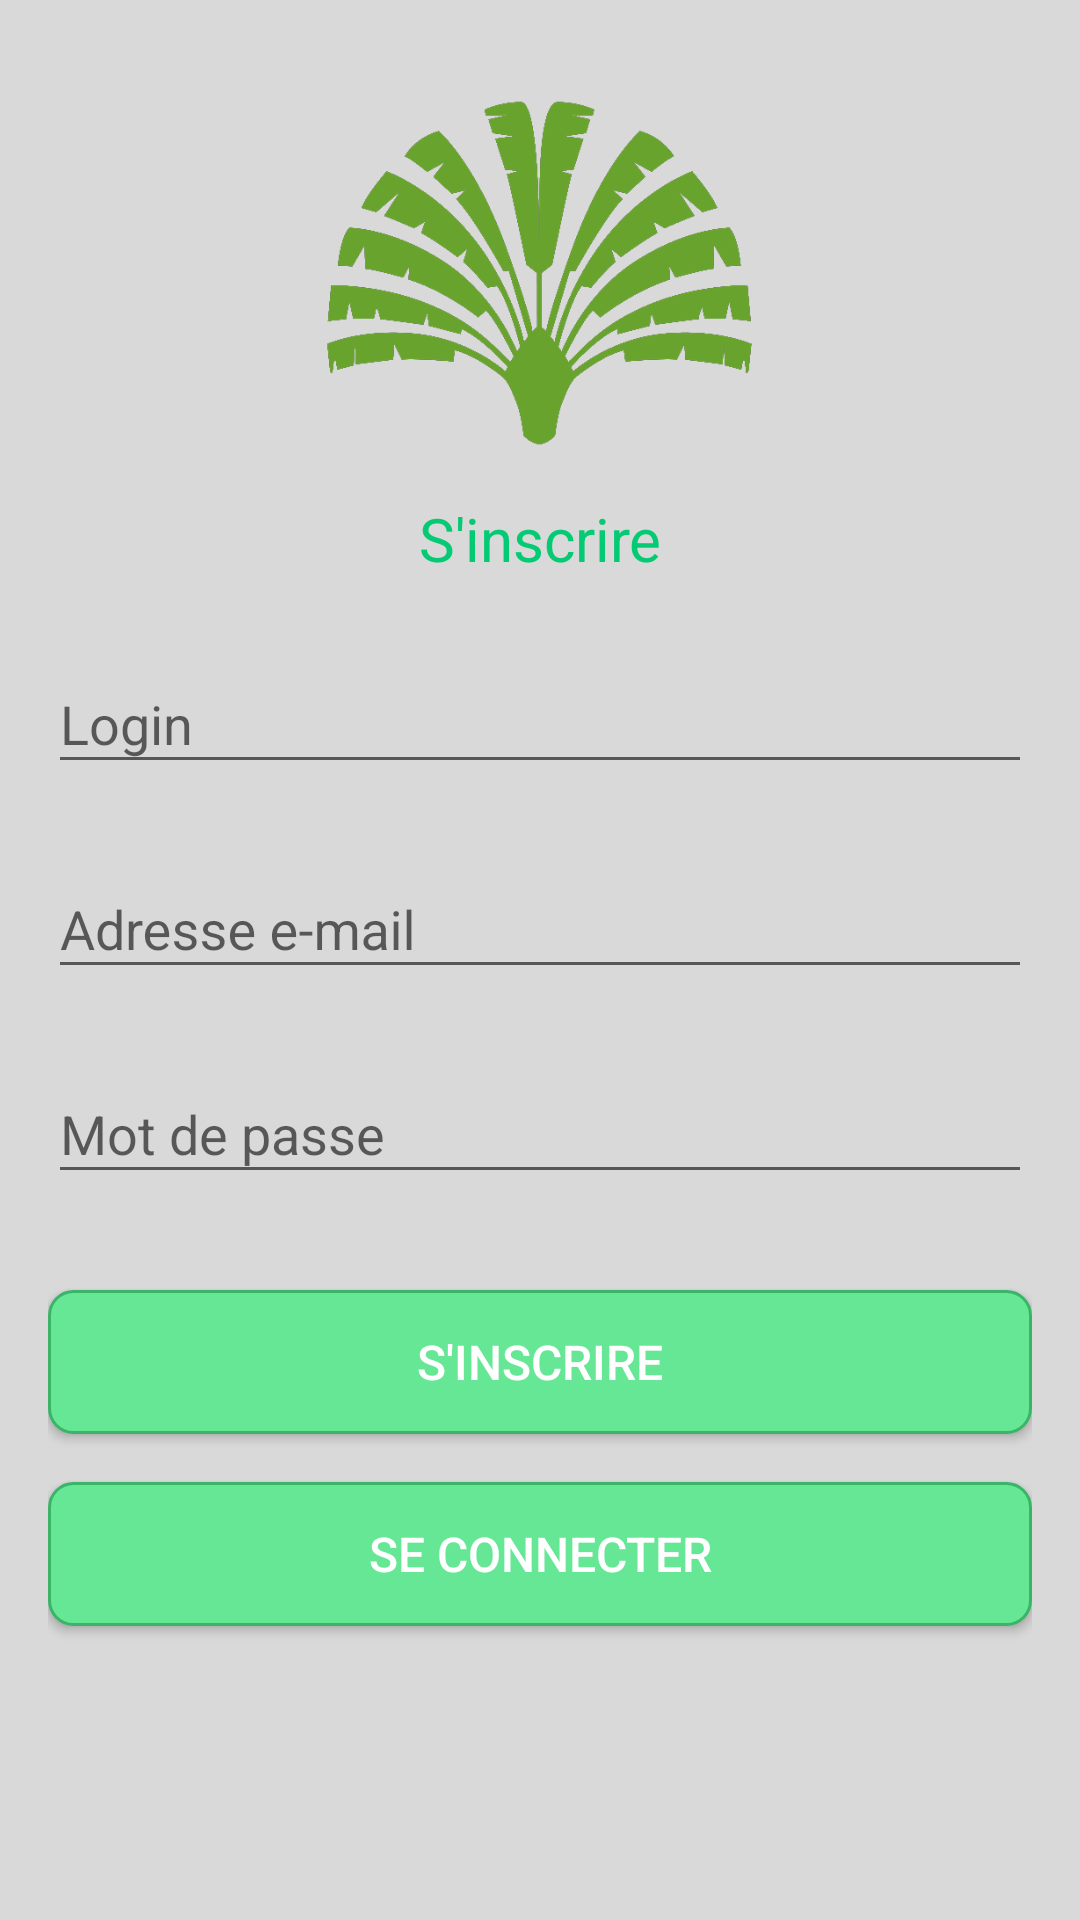

Reconstruct the res/layout file that produces this screen, plus the resources it refers to.
<!-- AndroidManifest.xml: application theme AppTheme -->
<!-- res/layout/fragment_inscription.xml -->
<?xml version="1.0" encoding="utf-8"?>
<androidx.constraintlayout.widget.ConstraintLayout
    xmlns:android="http://schemas.android.com/apk/res/android"
    android:layout_width="match_parent"
    xmlns:app="http://schemas.android.com/apk/res-auto"
    android:layout_height="match_parent"
    android:id="@+id/id_fragment_inscription"
    android:padding="16dp"
    android:background="@color/rouge_sang">

    <ImageView
        android:id="@+id/imageViewLogo"
        android:layout_width="150dp"
        android:layout_height="150dp"
        android:src="@drawable/logo"
        android:contentDescription="Logo"
        app:layout_constraintTop_toTopOf="parent"
        app:layout_constraintStart_toStartOf="parent"
        app:layout_constraintEnd_toEndOf="parent"
        app:layout_constraintVertical_bias="0.2" />

    <TextView
        android:id="@+id/textView"
        android:layout_width="wrap_content"
        android:layout_height="wrap_content"
        android:text="S'inscrire"
        android:textColor="#05CA74"
        android:textSize="20sp"
        app:layout_constraintTop_toBottomOf="@id/imageViewLogo"
        app:layout_constraintStart_toStartOf="parent"
        app:layout_constraintEnd_toEndOf="parent"
        app:layout_constraintVertical_bias="0.2" />

    <com.google.android.material.textfield.TextInputLayout
        android:id="@+id/inscription_login"
        android:layout_width="0dp"
        android:layout_height="wrap_content"
        app:layout_constraintTop_toBottomOf="@id/textView"
        app:layout_constraintStart_toStartOf="parent"
        app:layout_constraintEnd_toEndOf="parent"
        android:layout_marginTop="16dp"
        android:hint="Login">

        <EditText
            android:id="@+id/login_ins"
            android:layout_width="match_parent"
            android:layout_height="wrap_content" />
    </com.google.android.material.textfield.TextInputLayout>

    <com.google.android.material.textfield.TextInputLayout
        android:id="@+id/testmail"
        android:layout_width="0dp"
        android:layout_height="wrap_content"
        app:layout_constraintTop_toBottomOf="@id/inscription_login"
        app:layout_constraintStart_toStartOf="parent"
        app:layout_constraintEnd_toEndOf="parent"
        android:layout_marginTop="16dp"
        android:hint="Adresse e-mail">

        <EditText
            android:id="@+id/mail"
            android:layout_width="match_parent"
            android:layout_height="wrap_content"
            android:inputType="textEmailAddress" />
    </com.google.android.material.textfield.TextInputLayout>

    <com.google.android.material.textfield.TextInputLayout
        android:id="@+id/inscription_mdp"
        android:layout_width="0dp"
        android:layout_height="wrap_content"
        app:layout_constraintTop_toBottomOf="@id/testmail"
        app:layout_constraintStart_toStartOf="parent"
        app:layout_constraintEnd_toEndOf="parent"
        android:layout_marginTop="16dp"
        android:hint="Mot de passe">

        <EditText
            android:id="@+id/mdp_ins"
            android:layout_width="match_parent"
            android:layout_height="wrap_content"
            android:inputType="textPassword" />
    </com.google.android.material.textfield.TextInputLayout>

    <Button
        android:id="@+id/btn_inscription"
        android:layout_width="0dp"
        android:layout_height="wrap_content"
        android:layout_marginTop="32dp"
        android:background="@drawable/button_background"
    android:text="S'inscrire"
    android:textColor="@android:color/white"
    android:textSize="16sp"
    app:layout_constraintTop_toBottomOf="@id/inscription_mdp"
    app:layout_constraintStart_toStartOf="parent"
    app:layout_constraintEnd_toEndOf="parent" />

    <Button
        android:id="@+id/btn_redirection_connexion"
        android:layout_width="0dp"
        android:layout_height="wrap_content"
        android:layout_marginTop="16dp"
        android:background="@drawable/button_background"
    android:text="Se connecter"
    android:textColor="@android:color/white"
    android:textSize="16sp"
    app:layout_constraintTop_toBottomOf="@id/btn_inscription"
    app:layout_constraintStart_toStartOf="parent"
    app:layout_constraintEnd_toEndOf="parent" />


</androidx.constraintlayout.widget.ConstraintLayout>
<!-- resources referenced by this layout -->
<resources>
  <color name="rouge_sang">#D9D9D9</color>
  <!-- drawable button_background (drawable) -->
  <?xml version="1.0" encoding="utf-8"?>
  <selector xmlns:android="http://schemas.android.com/apk/res/android">
  <item android:state_pressed="true">
      <shape android:shape="rectangle">
          <solid android:color="#66E795" />
          <corners android:radius="8dp" />
      </shape>
  </item>
  <item android:state_focused="true">
      <shape android:shape="rectangle">
          <solid android:color="#66E795" />
          <corners android:radius="8dp" />
      </shape>
  </item>
  <item>
      <shape android:shape="rectangle">
          <solid android:color="#66E795" />
          <corners android:radius="8dp" />
          <stroke
              android:width="1dp"
              android:color="#3AB567" />
      </shape>
  </item>
  </selector>
  <!-- drawable logo: png bitmap (drawable, 39565 bytes) -->
  <style name="AppTheme" parent="Theme.AppCompat.Light.NoActionBar">
      
      <item name="colorPrimary">@color/colorPrimary</item>
      <item name="colorPrimaryDark">@color/colorPrimaryDark</item>
      <item name="colorAccent">@color/colorAccent</item>
  </style>
  <color name="colorPrimary">#6200EE</color>
  <color name="colorPrimaryDark">#3700B3</color>
  <color name="colorAccent">#03DAC5</color>
</resources>
